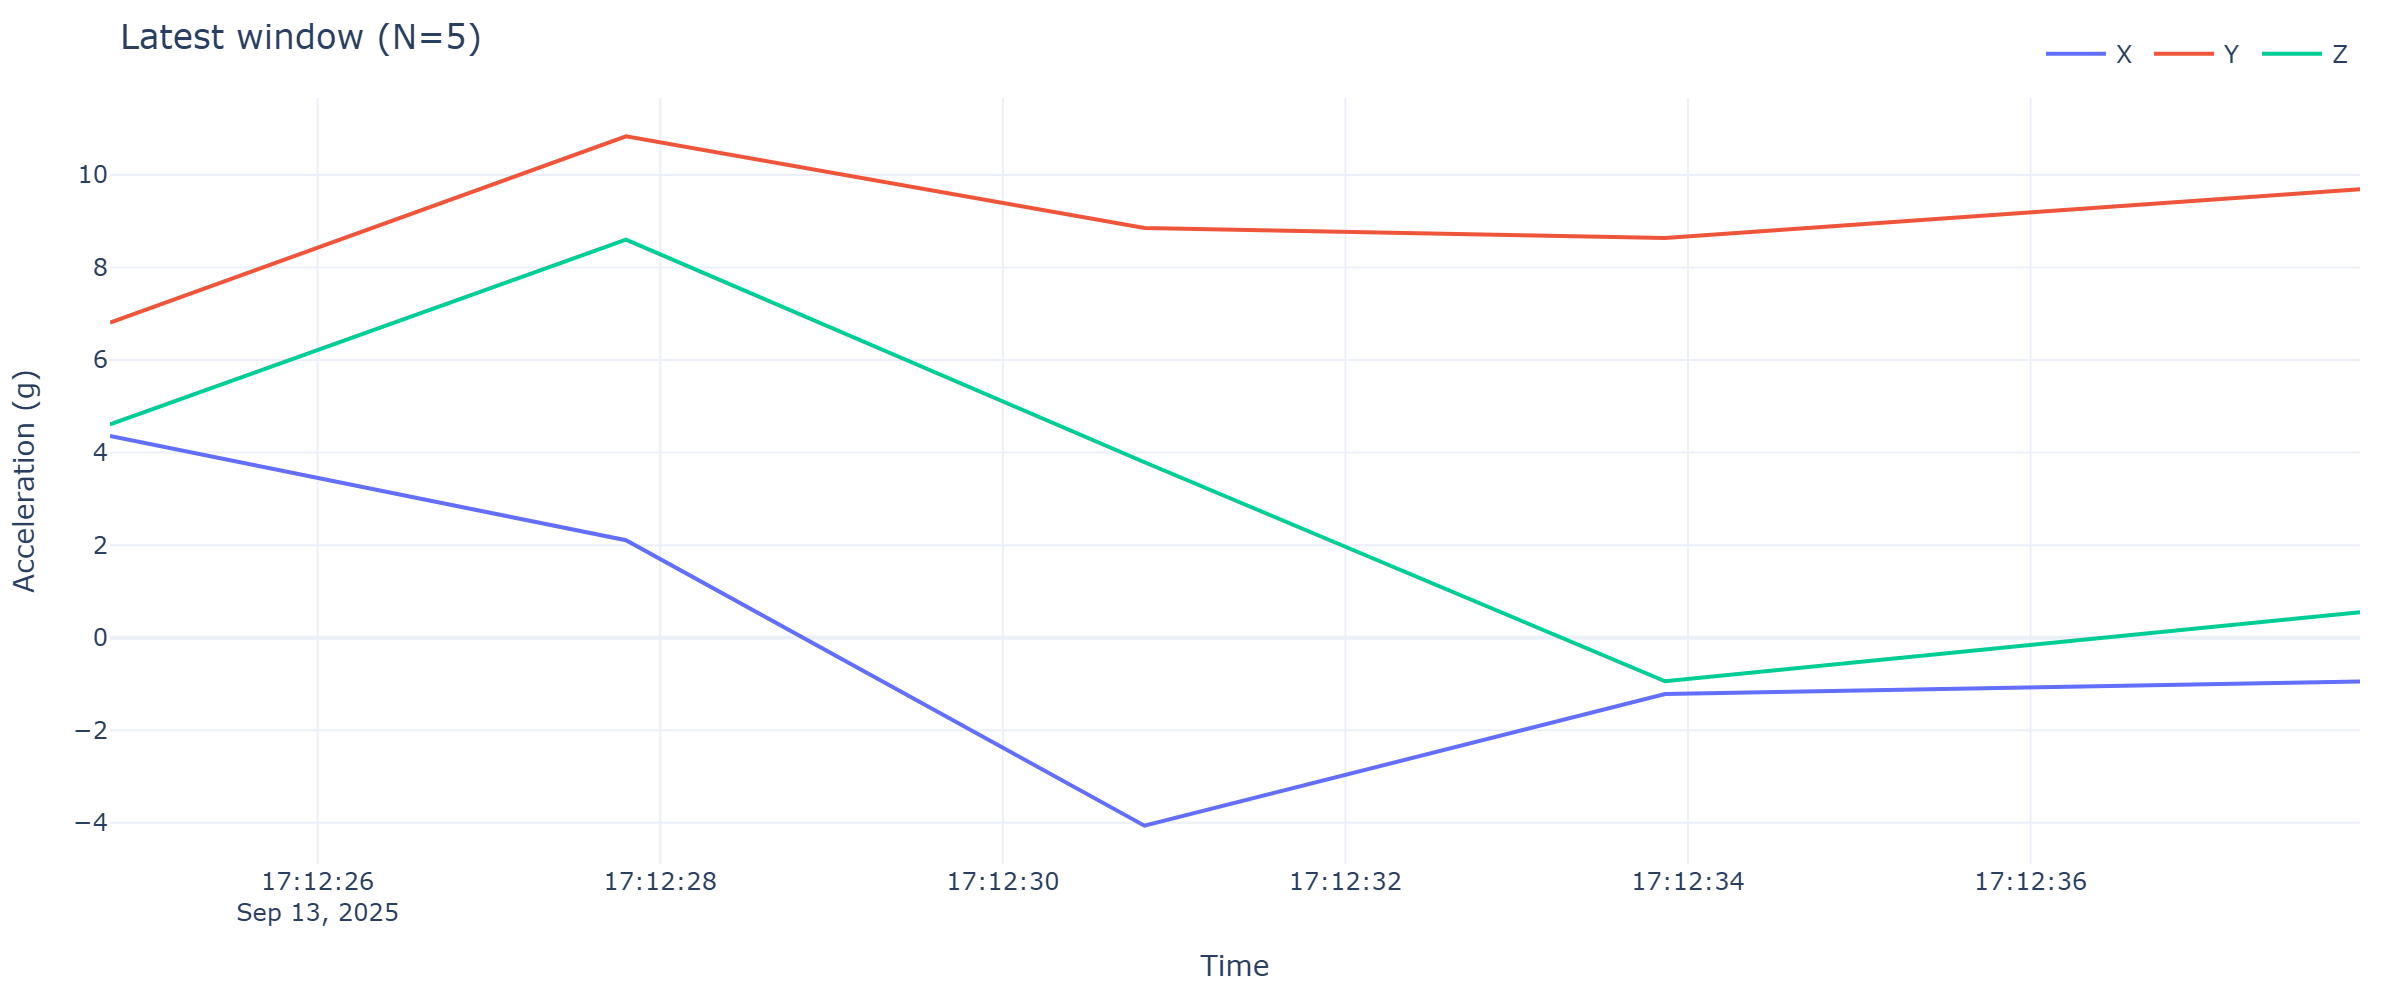

Values plotted in this chart, from the file beside it:
timestamp, x, y, z
2025-09-13 17:12:24.788, 4.36, 6.812, 4.609
2025-09-13 17:12:27.800, 2.107, 10.84, 8.605
2025-09-13 17:12:30.827, -4.063, 8.856, 3.792
2025-09-13 17:12:33.866, -1.216, 8.638, -0.9409
2025-09-13 17:12:37.923, -0.9481, 9.694, 0.5507
